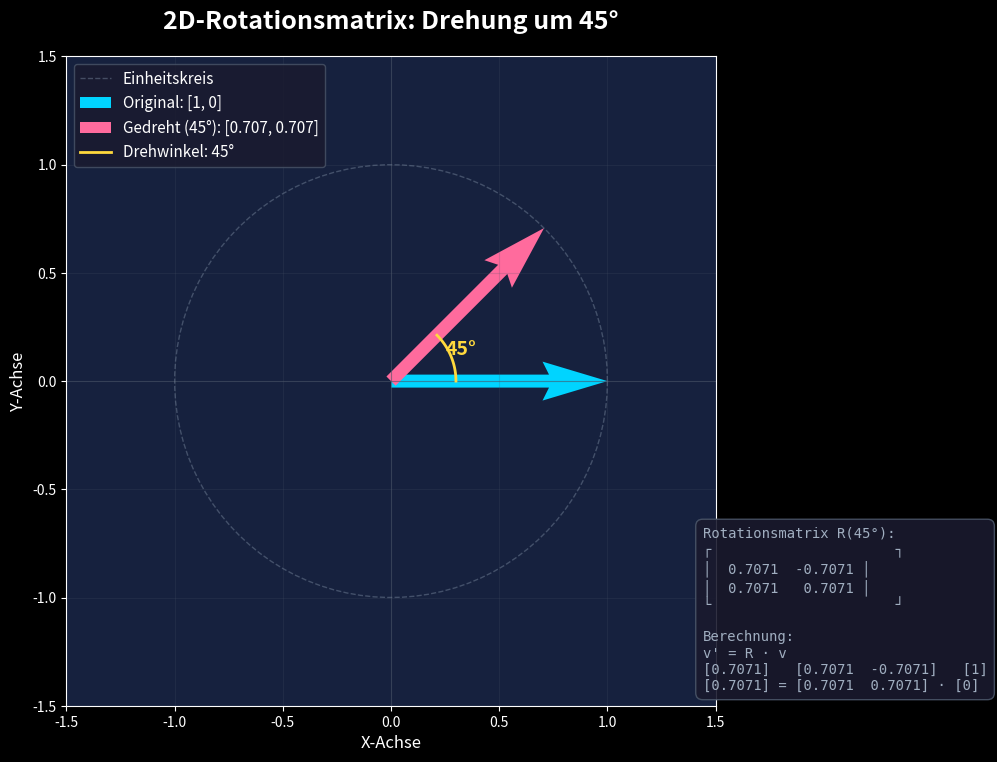

This chart was generated by the following Python code:
"""
Visualisierung einer 2D-Rotationsmatrix mit NumPy und Matplotlib
================================================================
Dieses Skript zeigt, wie ein Vektor um 45 Grad gedreht wird.
"""

import numpy as np
import matplotlib.pyplot as plt

# =============================================================================
# 1. ROTATIONSMATRIX ERSTELLEN
# =============================================================================

def erstelle_rotationsmatrix(winkel_grad):
    """
    Erstellt eine 2x2 Rotationsmatrix für einen gegebenen Winkel.
    
    Parameter:
        winkel_grad: Drehwinkel in Grad (positiv = gegen Uhrzeigersinn)
    
    Rückgabe:
        2x2 NumPy Array (Rotationsmatrix)
    """
    winkel_rad = np.radians(winkel_grad)
    
    cos_theta = np.cos(winkel_rad)
    sin_theta = np.sin(winkel_rad)
    
    R = np.array([
        [cos_theta, -sin_theta],
        [sin_theta,  cos_theta]
    ])
    
    return R

# =============================================================================
# 2. HAUPTPROGRAMM
# =============================================================================

# Winkel festlegen
WINKEL = 45  # Grad

# Rotationsmatrix berechnen
R = erstelle_rotationsmatrix(WINKEL)

print("=" * 50)
print(f"Rotationsmatrix für {WINKEL}°:")
print("=" * 50)
print(R)
print()

# Original-Vektor definieren (zeigt nach rechts)
original_vektor = np.array([1, 0])

# Vektor drehen
gedrehter_vektor = R @ original_vektor

print(f"Original-Vektor:     {original_vektor}")
print(f"Gedrehter Vektor:    {gedrehter_vektor}")
print()

# =============================================================================
# 3. VISUALISIERUNG
# =============================================================================

# Figure erstellen mit dunklem Stil
plt.style.use('dark_background')
fig, ax = plt.subplots(figsize=(10, 10))

# Hintergrund anpassen
fig.patch.set_facecolor('#1a1a2e')
ax.set_facecolor('#16213e')

# Koordinatensystem zeichnen
ax.axhline(y=0, color='#4a5568', linestyle='-', linewidth=0.8, alpha=0.5)
ax.axvline(x=0, color='#4a5568', linestyle='-', linewidth=0.8, alpha=0.5)

# Gitter hinzufügen
ax.grid(True, alpha=0.2, color='#4a5568')

# Einheitskreis zeichnen (zur Orientierung)
theta = np.linspace(0, 2*np.pi, 100)
ax.plot(np.cos(theta), np.sin(theta), 
        color='#718096', linestyle='--', linewidth=1, alpha=0.5, 
        label='Einheitskreis')

# Original-Vektor zeichnen (cyan)
ax.quiver(0, 0, original_vektor[0], original_vektor[1],
          angles='xy', scale_units='xy', scale=1,
          color='#00d4ff', width=0.02, 
          label=f'Original: [{original_vektor[0]}, {original_vektor[1]}]')

# Gedrehter Vektor zeichnen (magenta/pink)
ax.quiver(0, 0, gedrehter_vektor[0], gedrehter_vektor[1],
          angles='xy', scale_units='xy', scale=1,
          color='#ff6b9d', width=0.02,
          label=f'Gedreht ({WINKEL}°): [{gedrehter_vektor[0]:.3f}, {gedrehter_vektor[1]:.3f}]')

# Rotationsbogen zeichnen
winkel_bogen = np.linspace(0, np.radians(WINKEL), 30)
bogen_radius = 0.3
ax.plot(bogen_radius * np.cos(winkel_bogen), 
        bogen_radius * np.sin(winkel_bogen),
        color='#ffd93d', linewidth=2, label=f'Drehwinkel: {WINKEL}°')

# Winkel-Text
ax.annotate(f'{WINKEL}°', 
            xy=(0.25, 0.12), 
            fontsize=14, 
            color='#ffd93d',
            fontweight='bold')

# Achsen-Einstellungen
ax.set_xlim(-1.5, 1.5)
ax.set_ylim(-1.5, 1.5)
ax.set_aspect('equal')

# Titel und Labels
ax.set_title(f'2D-Rotationsmatrix: Drehung um {WINKEL}°', 
             fontsize=18, fontweight='bold', color='white', pad=20)
ax.set_xlabel('X-Achse', fontsize=12, color='white')
ax.set_ylabel('Y-Achse', fontsize=12, color='white')

# Legende
legend = ax.legend(loc='upper left', fontsize=11, 
                   facecolor='#1a1a2e', edgecolor='#4a5568')
for text in legend.get_texts():
    text.set_color('white')

# Rotationsmatrix als Text im Plot anzeigen
matrix_text = f"""Rotationsmatrix R({WINKEL}°):
┌                      ┐
│ {R[0,0]:7.4f}  {R[0,1]:7.4f} │
│ {R[1,0]:7.4f}  {R[1,1]:7.4f} │
└                      ┘

Berechnung:
v' = R · v
[{gedrehter_vektor[0]:.4f}]   [{R[0,0]:.4f}  {R[0,1]:.4f}]   [{original_vektor[0]}]
[{gedrehter_vektor[1]:.4f}] = [{R[1,0]:.4f}  {R[1,1]:.4f}] · [{original_vektor[1]}]"""

ax.text(0.98, 0.02, matrix_text, 
        transform=ax.transAxes, 
        fontsize=10, 
        fontfamily='monospace',
        color='#a0aec0',
        verticalalignment='bottom',
        horizontalalignment='left',
        bbox=dict(boxstyle='round,pad=0.5', 
                  facecolor='#1a1a2e', 
                  edgecolor='#4a5568',
                  alpha=0.9))

plt.tight_layout()
plt.savefig('rotation_visualisierung.png', dpi=150, facecolor='#1a1a2e')
plt.show()

print("=" * 50)
print("✓ Visualisierung gespeichert als 'rotation_visualisierung.png'")
print("=" * 50)
